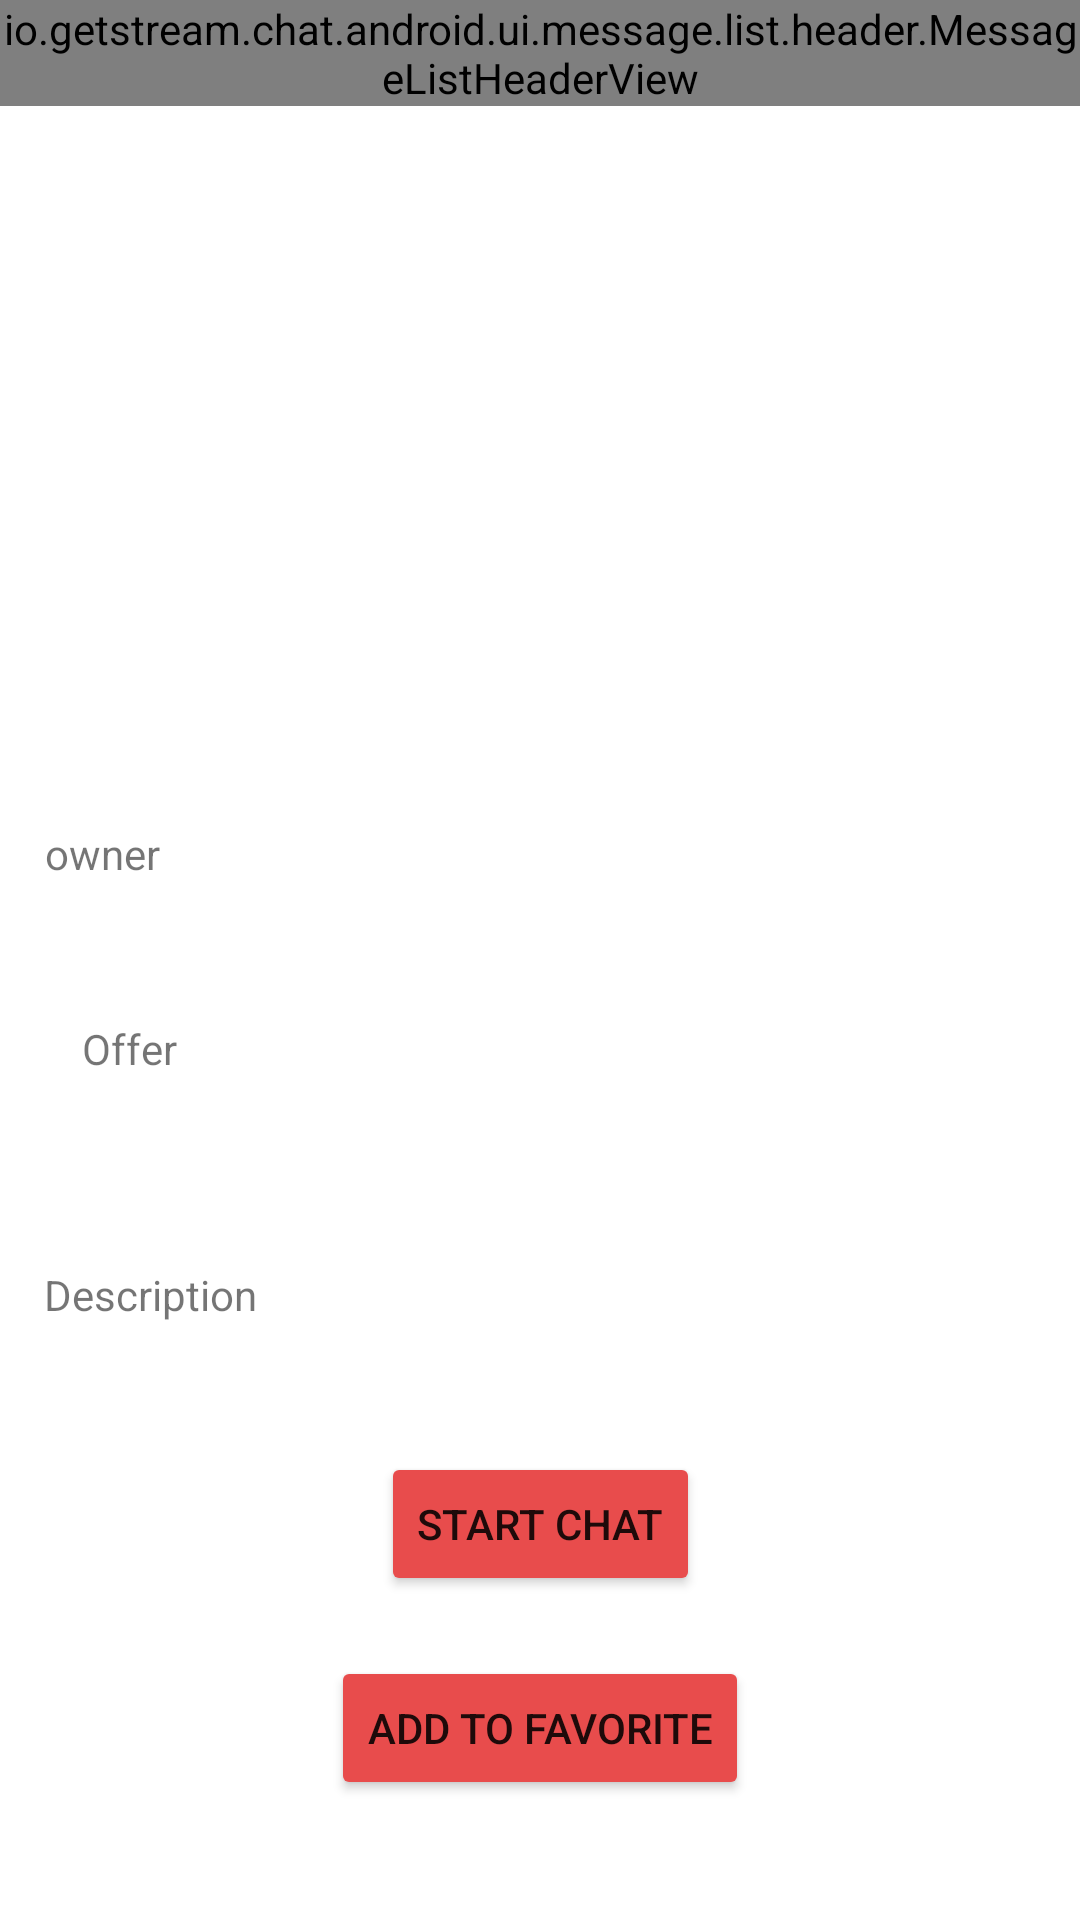

The Android layout XML behind this screen, and the referenced resources:
<!-- AndroidManifest.xml: application theme Theme.SoulMateTest -->
<!-- res/layout/activity_catalogue_detail.xml -->
<?xml version="1.0" encoding="utf-8"?>
<androidx.constraintlayout.widget.ConstraintLayout xmlns:android="http://schemas.android.com/apk/res/android"
    xmlns:app="http://schemas.android.com/apk/res-auto"
    xmlns:tools="http://schemas.android.com/tools"
    android:layout_width="match_parent"
    android:layout_height="match_parent"
    tools:context=".CatalogueDetail">
    <io.getstream.chat.android.ui.message.list.header.MessageListHeaderView
        android:id="@+id/TopHeaderView"
        android:layout_width="0dp"
        android:layout_height="wrap_content"
        app:layout_constraintEnd_toEndOf="parent"
        app:layout_constraintStart_toStartOf="parent"
        app:layout_constraintTop_toTopOf="parent" />

    <ImageView
        android:id="@+id/imageD"
        android:layout_width="200dp"
        android:layout_height="160dp"
        android:layout_marginTop="72dp"
        app:layout_constraintEnd_toEndOf="parent"
        app:layout_constraintHorizontal_bias="0.497"
        app:layout_constraintStart_toStartOf="parent"
        app:layout_constraintTop_toTopOf="parent" />

    <TextView
        android:id="@+id/textView4"
        android:layout_width="wrap_content"
        android:layout_height="wrap_content"
        android:layout_marginStart="35dp"
        android:layout_marginTop="340dp"
        android:layout_marginEnd="30dp"
        android:text="Offer"
        app:layout_constraintEnd_toStartOf="@+id/categoryDtxt"
        app:layout_constraintStart_toStartOf="parent"
        app:layout_constraintTop_toTopOf="parent" />

    <TextView
        android:id="@+id/textView7"
        android:layout_width="wrap_content"
        android:layout_height="wrap_content"
        android:layout_marginStart="35dp"
        android:layout_marginEnd="16dp"
        android:text="Description"
        app:layout_constraintBaseline_toBaselineOf="@+id/descriptionDtxt"
        app:layout_constraintEnd_toStartOf="@+id/descriptionDtxt"
        app:layout_constraintStart_toStartOf="parent" />

    <Button
        android:id="@+id/favoriteBtn"
        android:backgroundTint="#E84C4C"
        android:layout_width="wrap_content"
        android:layout_height="wrap_content"
        android:layout_marginBottom="40dp"
        android:text="add to favorite"
        app:layout_constraintBottom_toBottomOf="parent"
        app:layout_constraintEnd_toEndOf="parent"
        app:layout_constraintStart_toStartOf="parent" />

    <TextView
        android:id="@+id/textView8"
        android:layout_width="wrap_content"
        android:layout_height="wrap_content"
        android:layout_marginStart="35dp"
        android:layout_marginEnd="48dp"
        android:text="owner"
        app:layout_constraintBaseline_toBaselineOf="@+id/ownerDtxt"
        app:layout_constraintEnd_toStartOf="@+id/ownerDtxt"
        app:layout_constraintStart_toStartOf="parent" />

    <TextView
        android:id="@+id/ownerDtxt"
        android:layout_width="230dp"
        android:layout_height="40dp"
        android:layout_marginEnd="49dp"
        android:layout_marginBottom="24dp"
        app:layout_constraintBottom_toTopOf="@+id/categoryDtxt"
        app:layout_constraintEnd_toEndOf="parent"
        app:layout_constraintStart_toEndOf="@+id/textView8" />

    <TextView
        android:id="@+id/categoryDtxt"
        android:layout_width="230dp"
        android:layout_height="40dp"
        android:layout_marginEnd="49dp"
        app:layout_constraintBottom_toBottomOf="@+id/textView4"
        app:layout_constraintEnd_toEndOf="parent"
        app:layout_constraintStart_toEndOf="@+id/textView4"
        app:layout_constraintTop_toBottomOf="@+id/textView4"
        app:layout_constraintVertical_bias="1.0" />

    <TextView
        android:id="@+id/descriptionDtxt"
        android:layout_width="230dp"
        android:layout_height="135dp"
        android:layout_marginTop="83dp"
        android:layout_marginEnd="49dp"
        app:layout_constraintBottom_toTopOf="@+id/startChatBtn"
        app:layout_constraintEnd_toEndOf="parent"
        app:layout_constraintStart_toEndOf="@+id/textView7"
        app:layout_constraintTop_toTopOf="@+id/categoryDtxt"
        app:layout_constraintVertical_bias="0.0" />

    <Button
        android:id="@+id/startChatBtn"
        android:backgroundTint="#E84C4C"
        android:layout_width="wrap_content"
        android:layout_height="wrap_content"
        android:layout_marginBottom="20dp"
        android:text="Start Chat"
        app:layout_constraintBottom_toTopOf="@+id/favoriteBtn"
        app:layout_constraintEnd_toEndOf="parent"
        app:layout_constraintStart_toStartOf="parent" />

</androidx.constraintlayout.widget.ConstraintLayout>
<!-- resources referenced by this layout -->
<resources>
  <style name="Theme.SoulMateTest" parent="Theme.MaterialComponents.DayNight.NoActionBar">
          
          <item name="colorPrimary">@color/purple_500</item>
          <item name="colorPrimaryVariant">#E84C4C</item>
          <item name="colorOnPrimary">@color/white</item>
          
          <item name="colorSecondary">@color/teal_200</item>
          <item name="colorSecondaryVariant">@color/teal_700</item>
          <item name="colorOnSecondary">@color/black</item>
          
          <item name="android:statusBarColor" tools:targetApi="l">?attr/colorPrimaryVariant</item>
          
      </style>
  <color name="purple_500">#FF6200EE</color>
  <color name="white">#FFFFFFFF</color>
  <color name="teal_200">#FF03DAC5</color>
  <color name="teal_700">#FF018786</color>
  <color name="black">#FF000000</color>
</resources>
